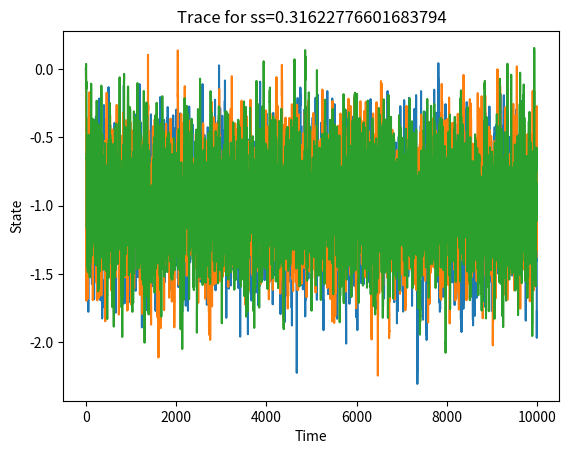
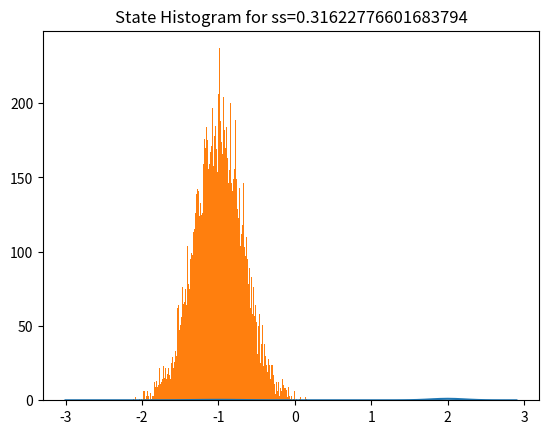

Here is the Python script that generated these plots, in order: (Note: this script raises an exception after producing the figures.)
import matplotlib.pyplot as plt
import numpy as np
import scipy.stats as st
import seaborn

successes = 0

def p( x, t=1.0 ):
    return np.exp( -10*t*((x-2)**2) ) + 0.3*np.exp( -0.5*10*t*((x+1)**2) )

def getXPrime(x, scale):
	return np.random.normal(loc=x, scale=scale)

scales = np.asarray([.1, 1., 10])

scales=scales**.5

for scale in scales:
	timesteps = 10000
	successes = 0
	states = np.zeros((3, timesteps))

	for run in range(states.shape[0]):
		for t in range(timesteps - 1):
			x = states[run][t]
			xprime = getXPrime(x, scale)
			alpha = (p(xprime) * st.norm.pdf(x, xprime, 1.0)) / (p(x) * st.norm.pdf(xprime, x, 1.0))
			r = min(alpha, 1)
			u = np.random.uniform(0, 1.000001)
			assert u <= 1.0 and u >= 0
			if u<r:
				successes += 1
				states[run][t+1] = xprime
			else:
				states[run][t+1] = x

	plt.figure()
	plt.title("Trace for ss="+str(scale))
	for k in range(3):
		plt.plot(states[k, :])
	plt.ylabel("State")
	plt.xlabel("Time")
		
	actualDist = np.asarray([p(x) for x in np.arange(-3, 3, .1)])
	histArray = np.hstack((states[0, :], states[1, :], states[2, :]))

	print("Success Rate", successes/(timesteps*3.))

	plt.figure()
	plt.title("State Histogram for ss="+str(scale))
	plt.plot(np.arange(-3, 3, .1), actualDist)
	plt.hist(histArray, normed=True, bins=500)

plt.show()